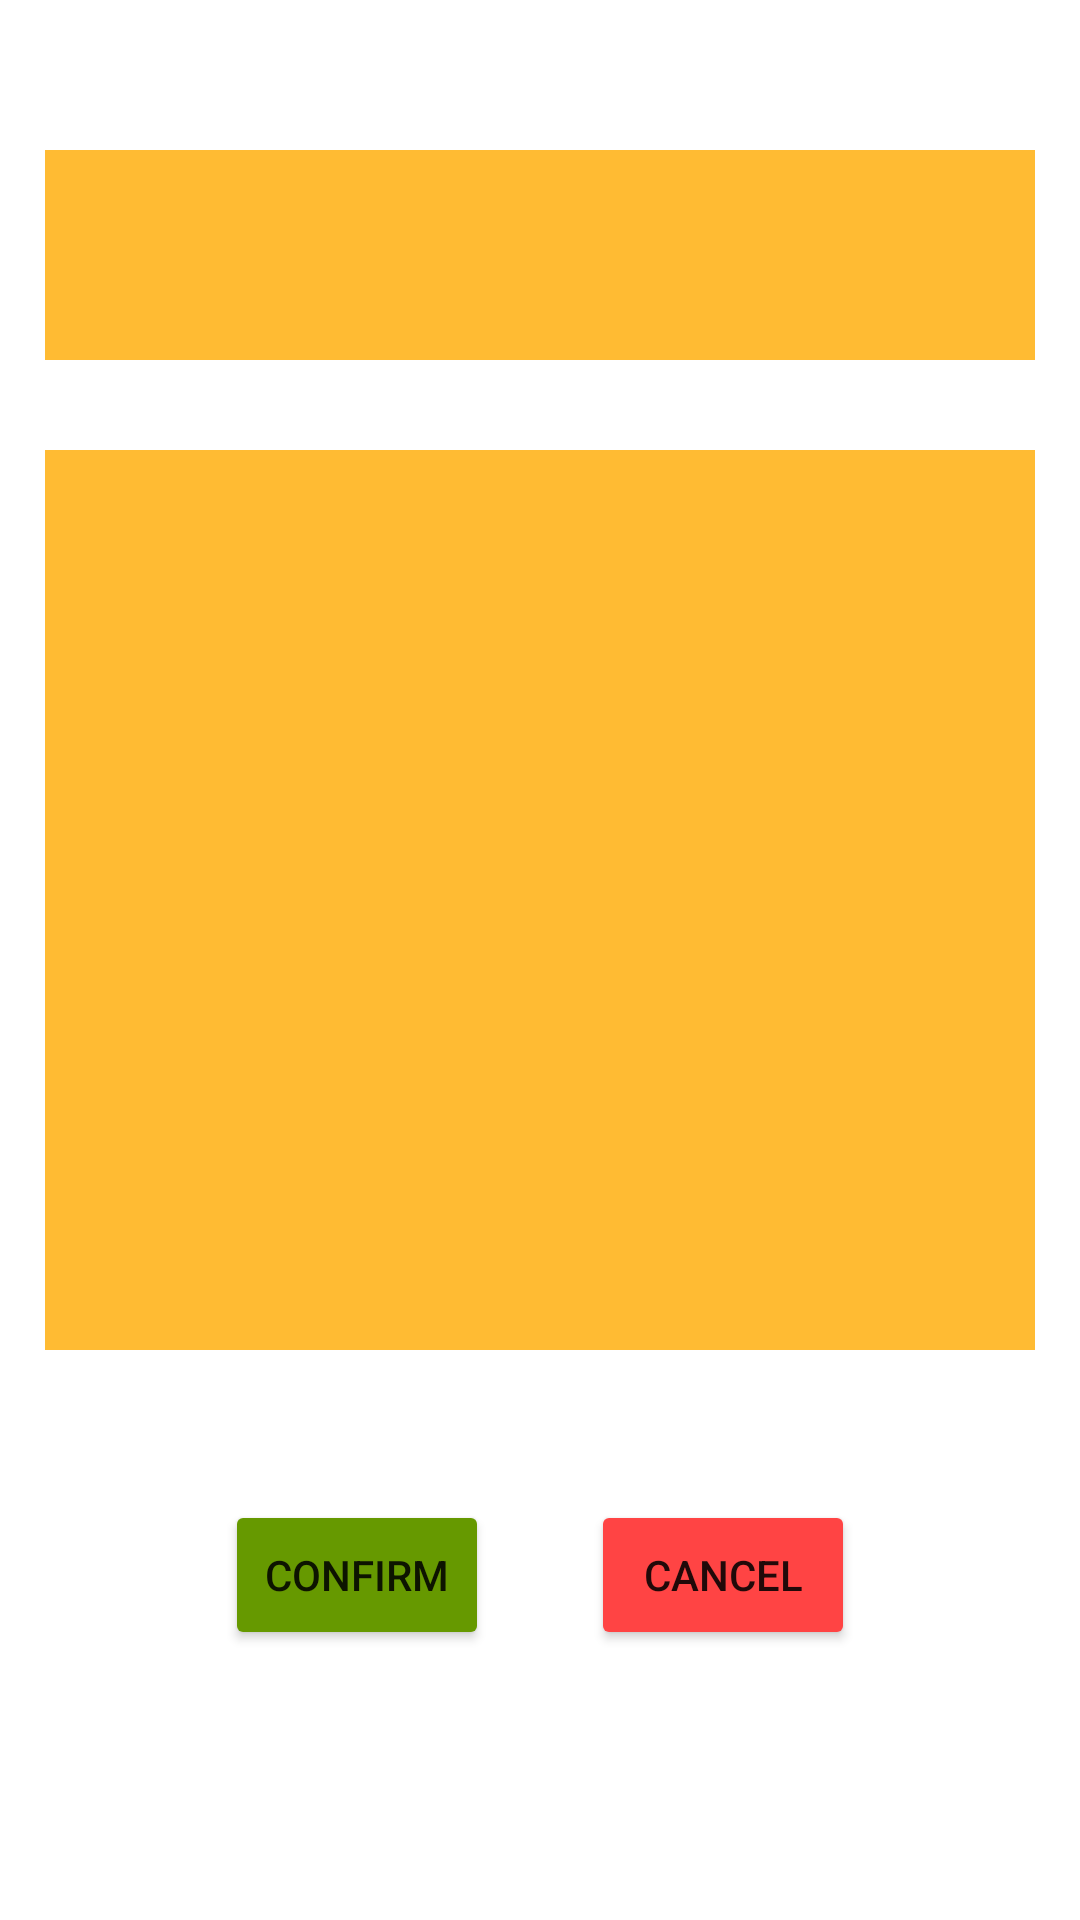

Write the Android layout XML for this screen, with the resource values it uses.
<!-- AndroidManifest.xml: application theme Theme.MVVMstudy -->
<!-- res/layout/edition_fragment.xml -->
<?xml version="1.0" encoding="utf-8"?>
<androidx.constraintlayout.widget.ConstraintLayout
    xmlns:android="http://schemas.android.com/apk/res/android"
    xmlns:app="http://schemas.android.com/apk/res-auto"
    xmlns:tools="http://schemas.android.com/tools"
    android:layout_width="match_parent"
    android:layout_height="match_parent">

    <EditText
        android:id="@+id/objectNameEdit"
        android:layout_width="match_parent"
        android:layout_height="70dp"
        android:layout_marginStart="15dp"
        android:layout_marginTop="50dp"
        android:layout_marginEnd="15dp"
        android:background="@android:color/holo_orange_light"
        android:inputType="text"
        android:textAlignment="center"
        app:layout_constraintEnd_toEndOf="parent"
        app:layout_constraintStart_toStartOf="parent"
        app:layout_constraintTop_toTopOf="parent" />

    <EditText
        android:id="@+id/objectDetailsEdit"
        android:layout_width="match_parent"
        android:layout_height="300dp"
        android:layout_marginStart="15dp"
        android:layout_marginTop="30dp"
        android:layout_marginEnd="15dp"
        android:background="@android:color/holo_orange_light"
        android:gravity="start"
        android:inputType="text"
        android:textAlignment="gravity"
        app:layout_constraintEnd_toEndOf="parent"
        app:layout_constraintStart_toStartOf="parent"
        app:layout_constraintTop_toBottomOf="@+id/objectNameEdit" />

    <Button
        android:id="@+id/Confirm"
        android:layout_width="wrap_content"
        android:layout_height="50dp"
        android:layout_marginStart="75dp"
        android:layout_marginTop="50dp"
        android:text="@string/Confirm"
        app:backgroundTint="@android:color/holo_green_dark"
        app:layout_constraintStart_toStartOf="parent"
        app:layout_constraintTop_toBottomOf="@+id/objectDetailsEdit" />

    <Button
        android:id="@+id/Cancel"
        android:layout_width="wrap_content"
        android:layout_height="50dp"
        android:layout_marginTop="50dp"
        android:layout_marginEnd="75dp"
        android:text="@string/Cancel"
        app:backgroundTint="@android:color/holo_red_light"
        app:layout_constraintEnd_toEndOf="parent"
        app:layout_constraintTop_toBottomOf="@+id/objectDetailsEdit" />

</androidx.constraintlayout.widget.ConstraintLayout>
<!-- resources referenced by this layout -->
<resources>
  <string name="Cancel">Cancel</string>
  <string name="Confirm">Confirm</string>
  <style name="Theme.MVVMstudy" parent="Theme.MaterialComponents.DayNight.DarkActionBar">
          
          <item name="colorPrimary">@color/purple_500</item>
          <item name="colorPrimaryVariant">@color/purple_700</item>
          <item name="colorOnPrimary">@color/white</item>
          
          <item name="colorSecondary">@color/teal_200</item>
          <item name="colorSecondaryVariant">@color/teal_700</item>
          <item name="colorOnSecondary">@color/black</item>
          
          <item name="android:statusBarColor" tools:targetApi="l">?attr/colorPrimaryVariant</item>
          
      </style>
  <!-- not gathered from this repository: default colours our renderer supplied (Android Studio template values) -->
  <color name="purple_500">#FF6200EE</color>
  <color name="purple_700">#FF3700B3</color>
  <color name="teal_200">#FF03DAC5</color>
  <color name="teal_700">#FF018786</color>
  <color name="black">#FF000000</color>
  <color name="white">#FFFFFFFF</color>
</resources>
